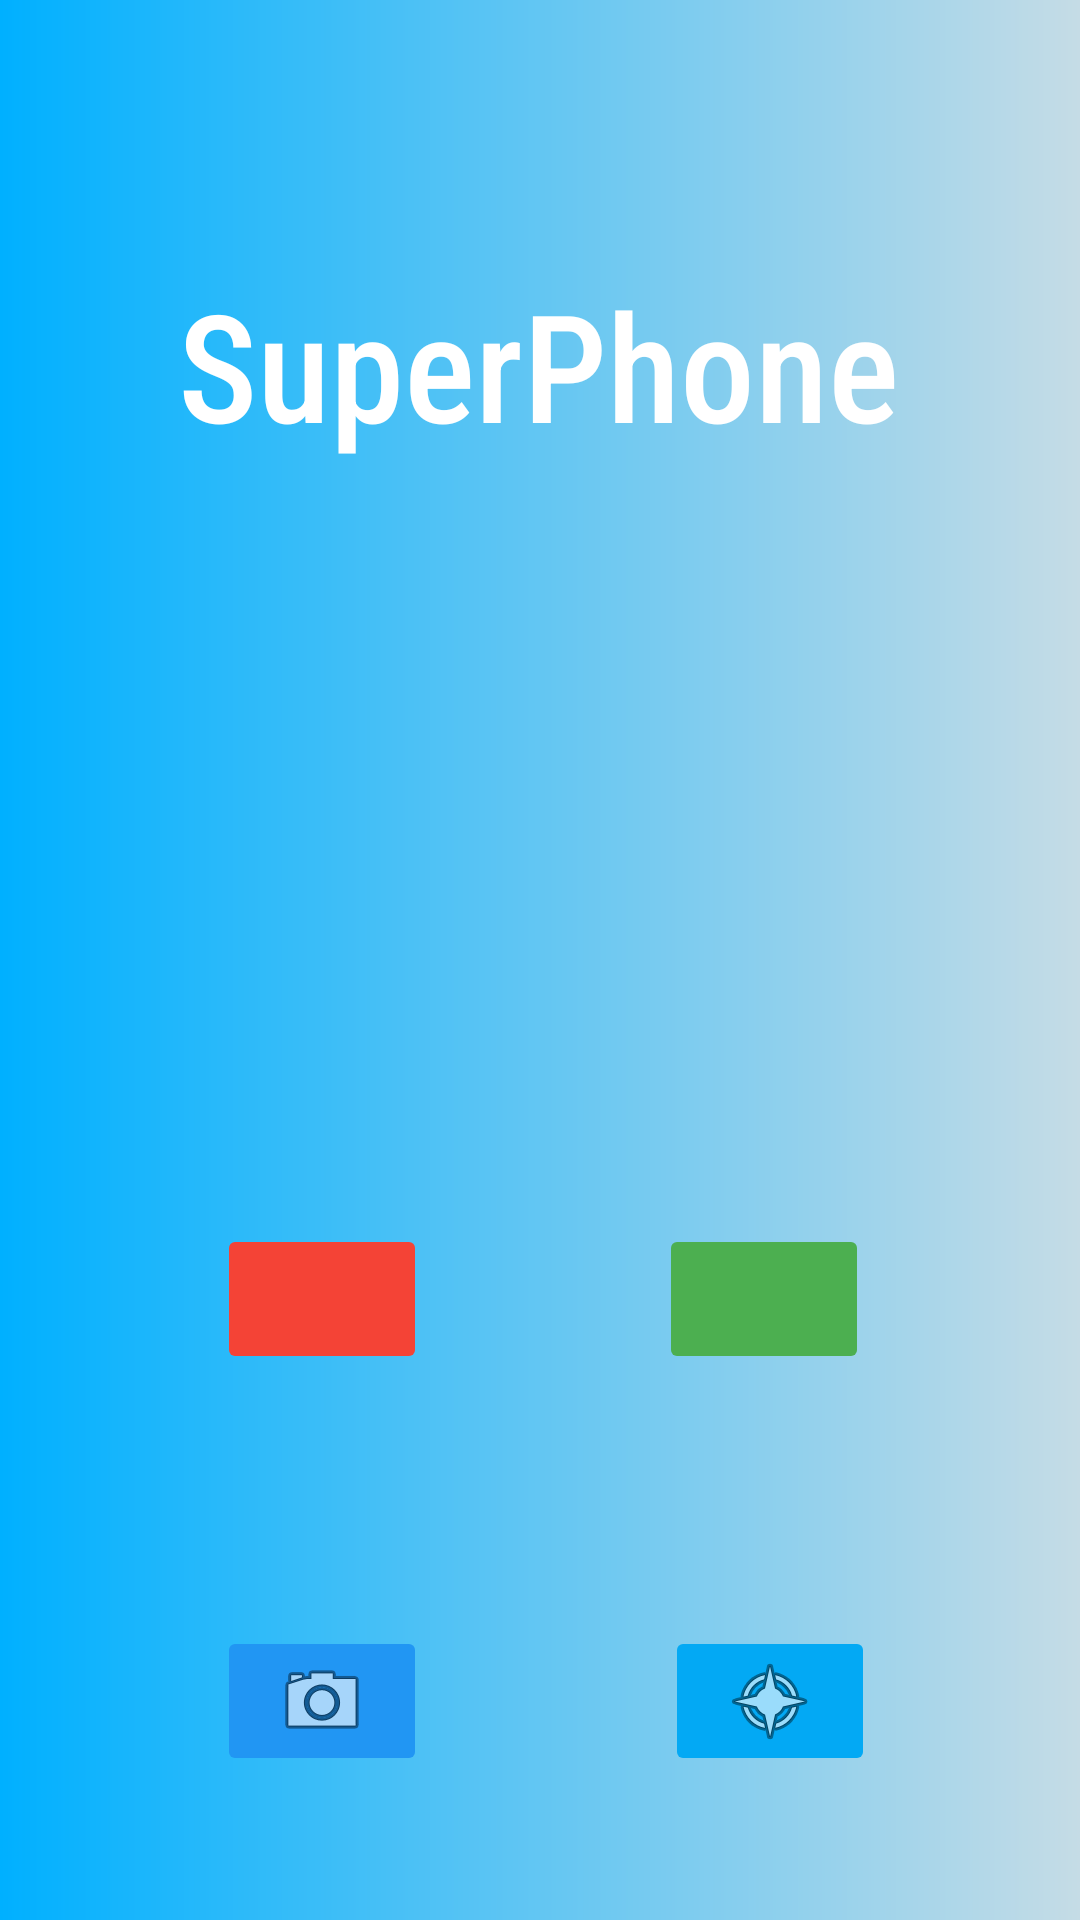

This screen was rendered from an Android layout file. Write that file and the resources it references.
<!-- AndroidManifest.xml: application theme Theme.CallAndSendTo -->
<!-- res/layout/activity_main.xml -->
<?xml version="1.0" encoding="utf-8"?>
<androidx.constraintlayout.widget.ConstraintLayout xmlns:android="http://schemas.android.com/apk/res/android"
    xmlns:app="http://schemas.android.com/apk/res-auto"
    xmlns:tools="http://schemas.android.com/tools"
    android:layout_width="match_parent"
    android:layout_height="match_parent"
    android:background="@drawable/background_main"
    tools:context=".MainActivity">

    <ImageButton
        android:id="@+id/btCallPhone"
        android:layout_width="70dp"
        android:layout_height="50dp"
        android:layout_marginTop="408dp"
        android:backgroundTint="#F44336"
        app:layout_constraintEnd_toEndOf="parent"
        app:layout_constraintHorizontal_bias="0.249"
        app:layout_constraintStart_toStartOf="parent"
        app:layout_constraintTop_toTopOf="parent"
        android:src="@drawable/icon_phone"
        tools:srcCompat="@drawable/icon_phone" />

    <ImageButton
        android:id="@+id/btSMS"
        android:layout_width="70dp"
        android:layout_height="50dp"
        android:layout_marginTop="408dp"
        android:layout_marginEnd="16dp"
        android:backgroundTint="#4CAF50"
        app:layout_constraintEnd_toEndOf="parent"
        app:layout_constraintHorizontal_bias="0.588"
        app:layout_constraintStart_toEndOf="@+id/btCallPhone"
        app:layout_constraintTop_toTopOf="parent"
        android:src="@drawable/icon_messager"
        tools:srcCompat="@drawable/icon_messager" />

    <TextView
        android:id="@+id/textView"
        android:layout_width="wrap_content"
        android:layout_height="wrap_content"
        android:layout_marginTop="88dp"
        android:fontFamily="sans-serif-condensed-medium"
        android:gravity="center"

        android:text="SuperPhone"
        android:textColor="@color/white"
        android:textSize="50sp"
        app:layout_constraintEnd_toEndOf="parent"
        app:layout_constraintHorizontal_bias="0.497"
        app:layout_constraintStart_toStartOf="parent"
        app:layout_constraintTop_toTopOf="parent" />

    <ImageButton
        android:id="@+id/btCamera"
        android:layout_width="70dp"
        android:layout_height="50dp"
        android:layout_marginTop="84dp"
        android:backgroundTint="#2196F3"
        app:layout_constraintEnd_toEndOf="parent"
        app:layout_constraintHorizontal_bias="0.249"
        app:layout_constraintStart_toStartOf="parent"
        app:layout_constraintTop_toBottomOf="@+id/btCallPhone"
        android:src="@android:drawable/ic_menu_camera"
        tools:srcCompat="@android:drawable/ic_menu_camera" />

    <ImageButton
        android:id="@+id/btSuperBrowser"
        android:layout_width="70dp"
        android:layout_height="50dp"
        android:layout_marginTop="84dp"
        android:backgroundTint="#03A9F4"
        app:layout_constraintEnd_toEndOf="parent"
        app:layout_constraintHorizontal_bias="0.537"

        app:layout_constraintStart_toEndOf="@+id/btCamera"
        app:layout_constraintTop_toBottomOf="@+id/btSMS"
        android:src="@android:drawable/ic_menu_compass"
        tools:srcCompat="@android:drawable/ic_menu_compass" />
</androidx.constraintlayout.widget.ConstraintLayout>
<!-- resources referenced by this layout -->
<resources>
  <!-- drawable background_main (drawable) -->
  <?xml version="1.0" encoding="utf-8"?>
  <shape xmlns:android="http://schemas.android.com/apk/res/android">
  <size android:height="100dp" android:width="100dp"/>
      <gradient android:startColor="#00B0FF"
          android:endColor="#C5DCE6"/>
  </shape>
  <style name="Theme.CallAndSendTo" parent="Base.Theme.CallAndSendTo" />
  <style name="Base.Theme.CallAndSendTo" parent="Theme.Material3.DayNight.NoActionBar">
          
          
      </style>
  <!-- not gathered from this repository: default colours our renderer supplied (Android Studio template values) -->
  <color name="white">#FFFFFFFF</color>
</resources>
